The GitHub repository Poilik/50.039-Deep-Learning-Butterfly-Classification contains a labelled image folder "final_dataset" with 2 categories: non-hybrid, hybrid. Examples follow, each with its label.

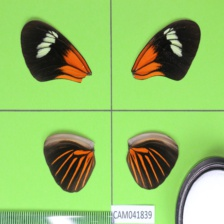
Label: non-hybrid

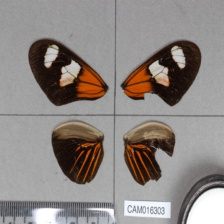
Label: hybrid

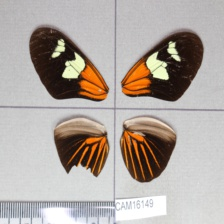
Label: hybrid

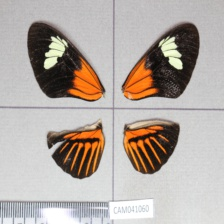
Label: non-hybrid

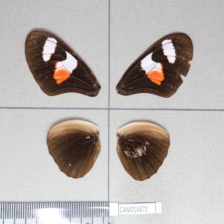
Label: non-hybrid

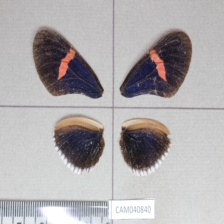
Label: non-hybrid
